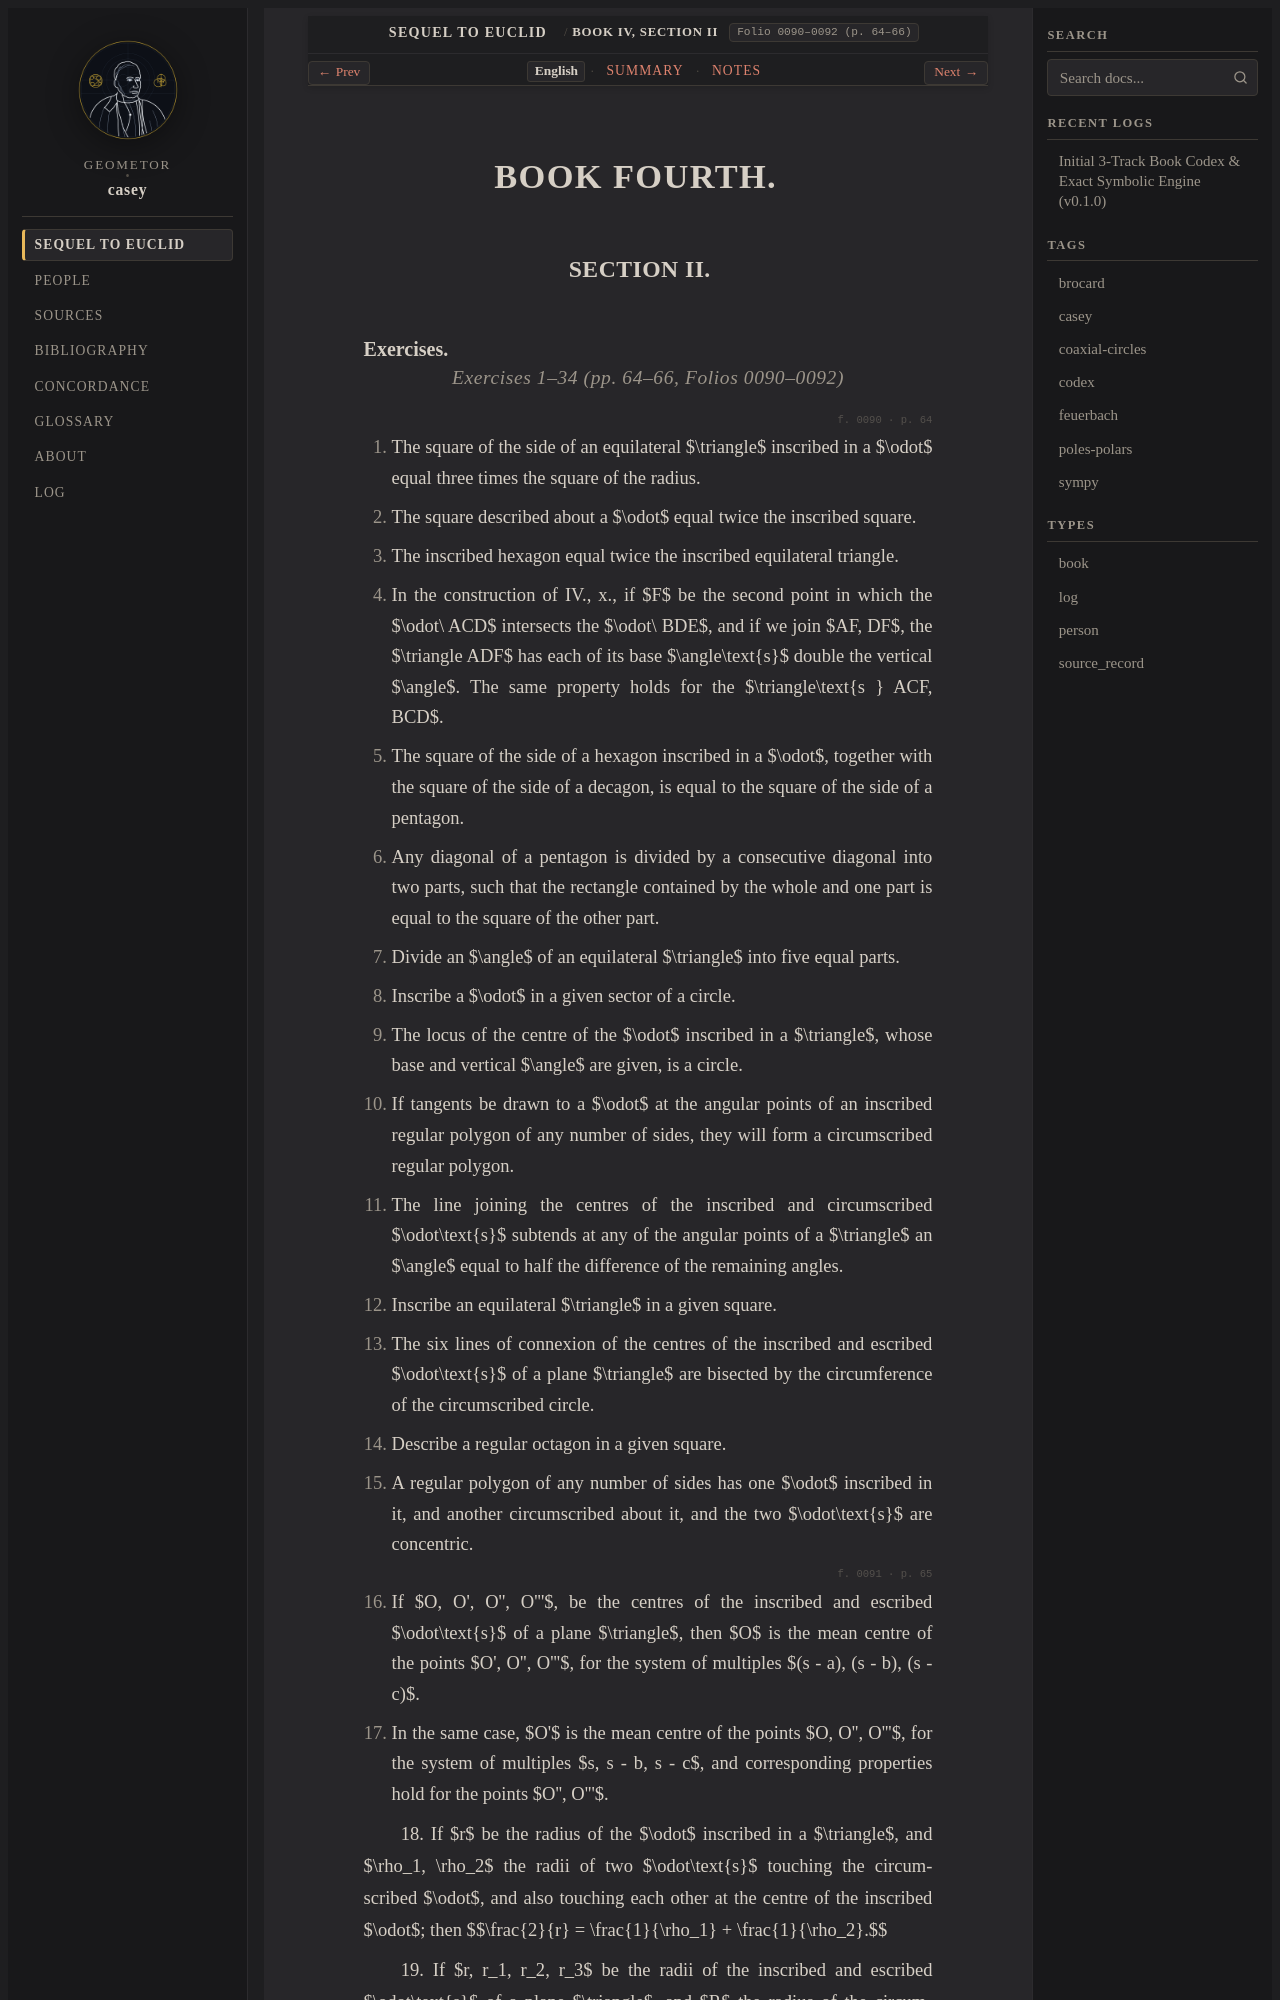

repository: geometor/casey · page: sequel_to_euclid/book_04/section_02-en.html · generator: sphinx

:title: Book IV, Section II: Exercises (Ex. 1–34)
:layout: book
:canonical_id: Book IV, Section II
:order: 2
:folio: 0090–0092 (p. 64–66)
:tracks: English: section_02-en | Summary: section_02-summary | Notes: section_02-notes

.. _casey-book-04-sec-02:
.. _casey-book-04-sec-02-en:

BOOK FOURTH.
============

SECTION II.
-----------
